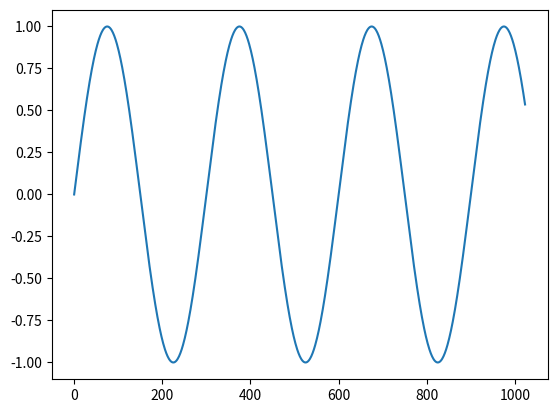

Write the Python code that produced this figure.
#research for sound localisation
import numpy as np
from numpy import linalg as la
import matplotlib.pyplot as plt



#returns a list of peak indexes
def peak_detect(array):
    i = 1
    res = []
    while i < len(array)-1:
        if array[i] > array[i-1] and array[i] > array[i+1]:
            res.append(i)
        i += 1
    return res

def do_sinus(freq, phase):
    n = 1024  # nb of samples
    fs = 300  # sampling frequency
    m = np.linspace(0, n, num=(fs*n))
    sinus = np.sin(2*np.pi*freq*m + phase)
    sinus = sinus[0:n]
    return sinus

def approx_angle(mics):
    i = 0
    min = 99999
    ix = 0
    pl = []

    while i < 1024:
        ref = np.array([base_2[i], base_3[i], base_4[i]])
        dst = la.norm(mics-ref)
        #print('i={}, dst={}'.format(i, dst))
        pl.append(dst)
        if dst < min:
            min = dst
            ix = i
        i += 1

    return ix



mic_1_pos = np.array([0, 1])
mic_2_pos = np.array([-0.7, -0.3])
mic_3_pos = np.array([0.7, -0.3])
mic_4_pos = np.array([0, -1])

circle = np.linspace(-np.pi, np.pi, 1024)
mic_1 = []
mic_2 = []
mic_3 = []
mic_4 = []
#simulates sound from a direction and fills the buffers: res_[1-4]
def sim_sound(angle):
    global mic_1
    global mic_2
    global mic_3
    global mic_4
    source_pos = np.array([dist * np.cos(angle), dist * np.sin(angle)])

    dist_1 = la.norm(source_pos - mic_1_pos)
    dist_2 = la.norm(source_pos - mic_2_pos)
    dist_3 = la.norm(source_pos - mic_3_pos)
    dist_4 = la.norm(source_pos - mic_4_pos)

    phase_1 = 0
    phase_2 = dist_1 - dist_2
    phase_3 = dist_1 - dist_3
    phase_4 = dist_1 - dist_4

    lin = np.linspace(0, 200, 1024)

    mic_1 = np.sin(lin + phase_1) + np.random.normal(0.1, 0.1, 1024)
    mic_2 = np.sin(lin + phase_2) + np.random.normal(0.1, 0.1, 1024)
    mic_3 = np.sin(lin + phase_3) + np.random.normal(0.1, 0.1, 1024)
    mic_4 = np.sin(lin + phase_4) + np.random.normal(0.1, 0.1, 1024)


def calc_data_max():
    mic_1_fft = np.fft.fft(mic_1)
    mic_2_fft = np.fft.fft(mic_2)
    mic_3_fft = np.fft.fft(mic_3)
    mic_4_fft = np.fft.fft(mic_4)

    mic_1_imag = np.max(np.imag(mic_1_fft))
    mic_1_real = np.max(np.real(mic_1_fft))
    mic_2_imag = np.max(np.imag(mic_2_fft))
    mic_2_real = np.max(np.real(mic_2_fft))
    mic_3_imag = np.max(np.imag(mic_3_fft))
    mic_3_real = np.max(np.real(mic_3_fft))
    mic_4_imag = np.max(np.imag(mic_4_fft))
    mic_4_real = np.max(np.real(mic_4_fft))

    mic_1_arg = np.arctan2(mic_1_imag, mic_1_real)
    mic_2_arg = np.arctan2(mic_2_imag, mic_2_real)
    mic_3_arg = np.arctan2(mic_3_imag, mic_3_real)
    mic_4_arg = np.arctan2(mic_4_imag, mic_4_real)

    return (mic_1_arg, mic_2_arg, mic_3_arg, mic_4_arg)



circle = np.linspace(-np.pi, np.pi, 1024)



sin = do_sinus(1, 0)

plt.plot(sin)

plt.show()


